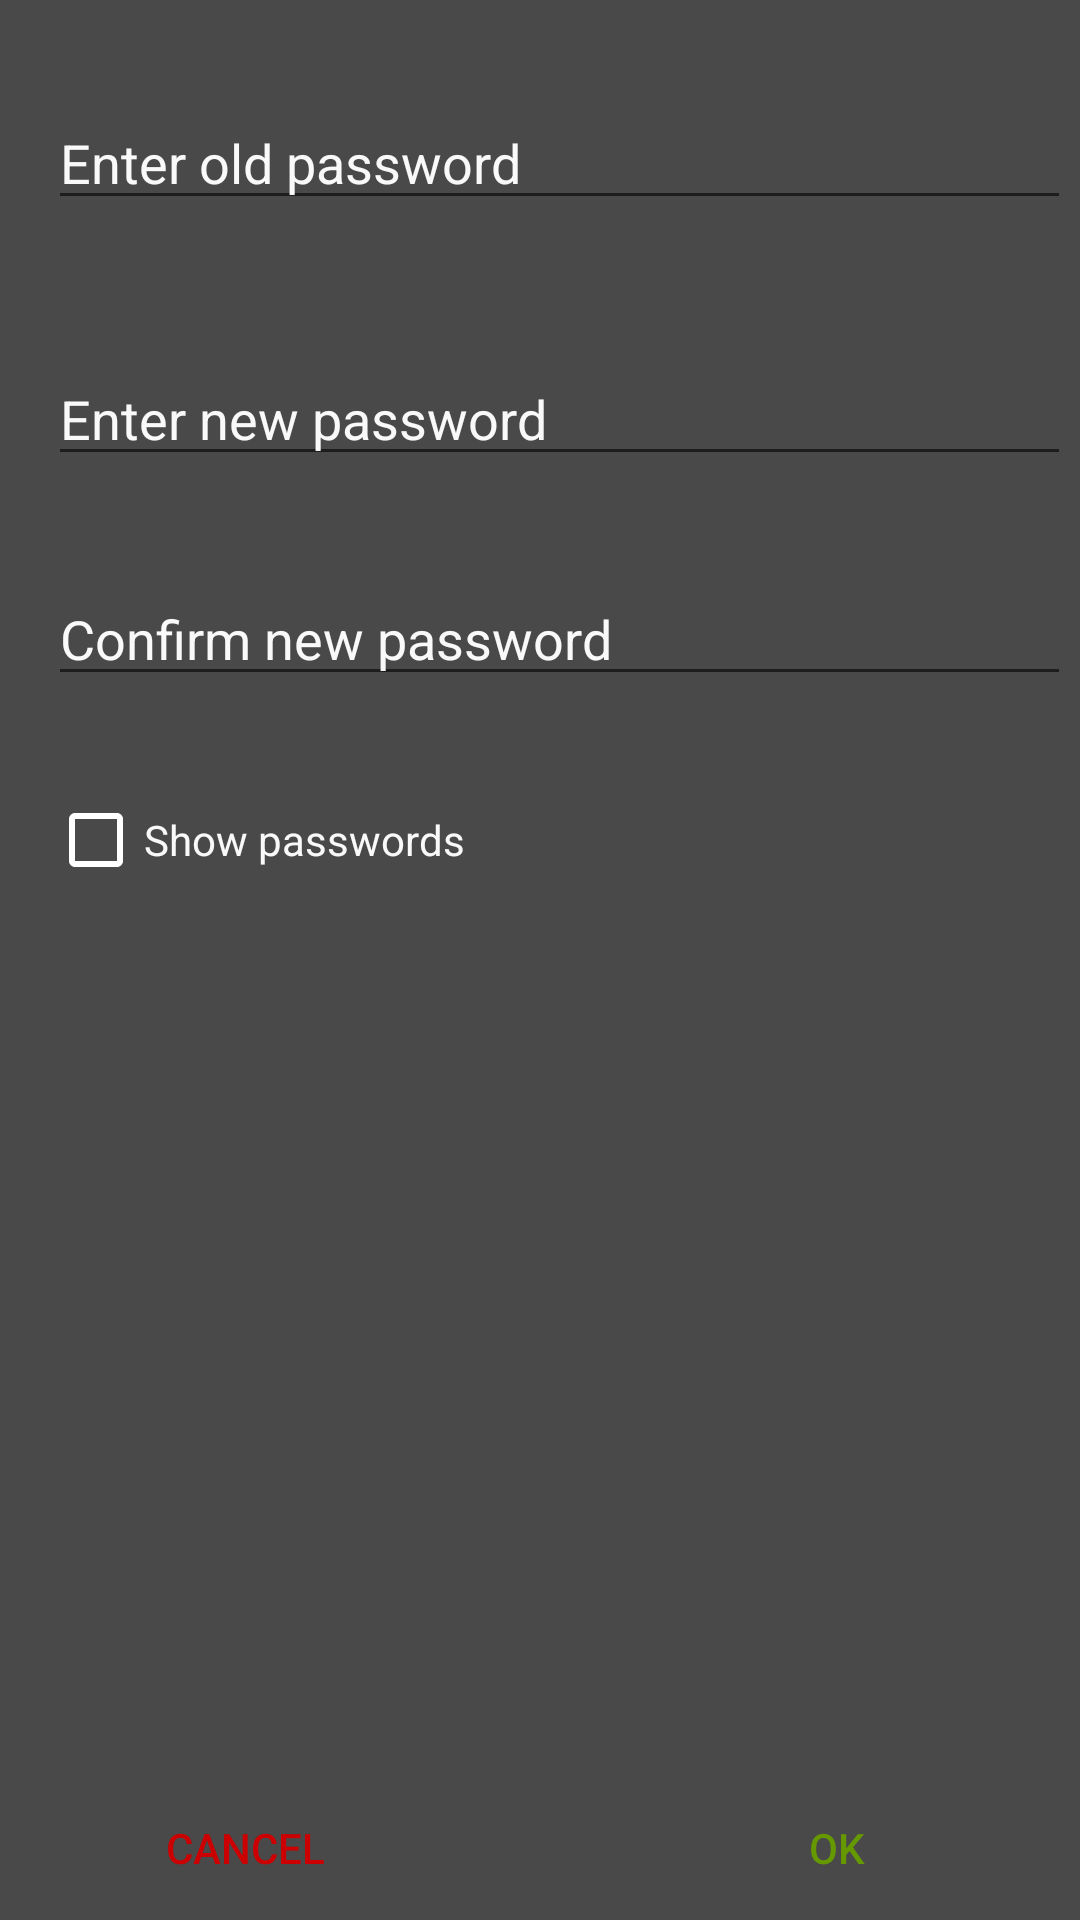

Reconstruct the res/layout file that produces this screen, plus the resources it refers to.
<!-- AndroidManifest.xml: application theme AppDarkTheme -->
<!-- res/layout/activity_change_main_passwd.xml -->
<?xml version="1.0" encoding="utf-8"?>
<android.support.constraint.ConstraintLayout xmlns:android="http://schemas.android.com/apk/res/android"
    xmlns:app="http://schemas.android.com/apk/res-auto"
    xmlns:tools="http://schemas.android.com/tools"
    android:layout_width="match_parent"
    android:layout_height="match_parent"
    android:background="@color/сolorBackgroundBlack"
    android:theme="@style/AppDarkTheme.NoActionBar"
    tools:context="com.example.shinkaryuk.passbook.changeMainPasswd">

    <EditText
        android:id="@+id/etOldPasswd"
        android:layout_width="341dp"
        android:layout_height="wrap_content"
        android:layout_marginLeft="16dp"
        android:layout_marginTop="32dp"
        android:ems="10"
        android:hint="@string/hint_enter_old_password"
        android:inputType="textPassword"
        android:textColor="@android:color/white"
        android:textColorHint="@color/сolorTextBlack"
        app:layout_constraintLeft_toLeftOf="parent"
        app:layout_constraintTop_toTopOf="parent" />

    <EditText
        android:id="@+id/etNewPasswd"
        android:layout_width="341dp"
        android:layout_height="wrap_content"
        android:layout_marginLeft="16dp"
        android:layout_marginTop="44dp"
        android:ems="10"
        android:hint="@string/hint_enter_new_password"
        android:inputType="textPassword"
        android:textColor="@android:color/white"
        android:textColorHint="@color/сolorTextBlack"
        app:layout_constraintLeft_toLeftOf="parent"
        app:layout_constraintTop_toBottomOf="@+id/etOldPasswd" />

    <EditText
        android:id="@+id/etConfirmNewPasswd"
        android:layout_width="341dp"
        android:layout_height="wrap_content"
        android:layout_marginLeft="16dp"
        android:layout_marginTop="32dp"
        android:ems="10"
        android:hint="@string/hint_accept_new_password"
        android:inputType="textPassword"
        android:textColor="@android:color/white"
        android:textColorHint="@color/сolorTextBlack"
        app:layout_constraintLeft_toLeftOf="parent"
        app:layout_constraintTop_toBottomOf="@+id/etNewPasswd" />

    <LinearLayout
        android:layout_width="395dp"
        android:layout_height="wrap_content"
        android:gravity="bottom"
        android:orientation="horizontal"
        app:layout_constraintBottom_toBottomOf="parent"
        app:layout_constraintLeft_toLeftOf="parent"
        app:layout_constraintRight_toRightOf="parent">

        <Button
            android:id="@+id/btnCancelNewPasswd"
            style="@style/Widget.AppCompat.Button.Borderless"
            android:layout_width="wrap_content"
            android:layout_height="wrap_content"
            android:layout_weight="1"
            android:onClick="cancelChangeMainPasswd"
            android:text="@string/control_cancel"
            android:textColor="@android:color/holo_red_dark" />

        <Button
            android:id="@+id/dtnOkNewPasswd"
            style="@style/Widget.AppCompat.Button.Borderless"
            android:layout_width="wrap_content"
            android:layout_height="wrap_content"
            android:layout_weight="1"
            android:onClick="okChangeMainPasswd"
            android:text="@string/control_ok"
            android:textColor="@android:color/holo_green_dark" />
    </LinearLayout>

    <CheckBox
        android:id="@+id/cbShowPswds"
        android:layout_width="218dp"
        android:layout_height="wrap_content"
        android:layout_marginLeft="16dp"
        android:layout_marginTop="32dp"
        android:text="@string/control_show_passwords"
        android:textColor="@color/сolorTextBlack"
        android:textColorHighlight="@android:color/background_light"
        android:theme="@style/MyCheckBox"
        app:layout_constraintLeft_toLeftOf="parent"
        app:layout_constraintTop_toBottomOf="@+id/etConfirmNewPasswd" />

    <ProgressBar
        android:id="@+id/progressBar1"
        style="?android:attr/progressBarStyle"
        android:layout_width="wrap_content"
        android:layout_height="wrap_content"
        android:layout_marginStart="178dp"
        android:layout_marginTop="33dp"
        android:layout_marginEnd="185dp"
        android:visibility="invisible"
        app:layout_constraintEnd_toEndOf="parent"
        app:layout_constraintStart_toStartOf="parent"
        app:layout_constraintTop_toBottomOf="@+id/cbShowPswds" />

</android.support.constraint.ConstraintLayout>
<!-- resources referenced by this layout -->
<resources>
  <string name="control_cancel">Cancel</string>
  <string name="control_ok">OK</string>
  <string name="control_show_passwords">Show passwords</string>
  <string name="hint_accept_new_password">Confirm new password</string>
  <string name="hint_enter_new_password">Enter new password</string>
  <string name="hint_enter_old_password">Enter old password</string>
  <style name="AppDarkTheme.NoActionBar">
          <item name="windowActionBar">false</item>
          <item name="windowNoTitle">true</item>
      </style>
  <style name="MyCheckBox" parent="Theme.AppCompat.Light">
          <item name="colorControlNormal">@android:color/white</item>
          <item name="colorControlActivated">@color/colorAccent</item>
      </style>
  <style name="AppDarkTheme" parent="Theme.AppCompat.Light.DarkActionBar">
          
          <item name="colorPrimary">@color/сolorPrimaryBlack</item>
          <item name="colorPrimaryDark">@color/сolorPrimaryDarkBlack</item>
          <item name="colorAccent">@color/colorAccent</item>
      </style>
  <color name="colorAccent">#FF0000</color>
</resources>
